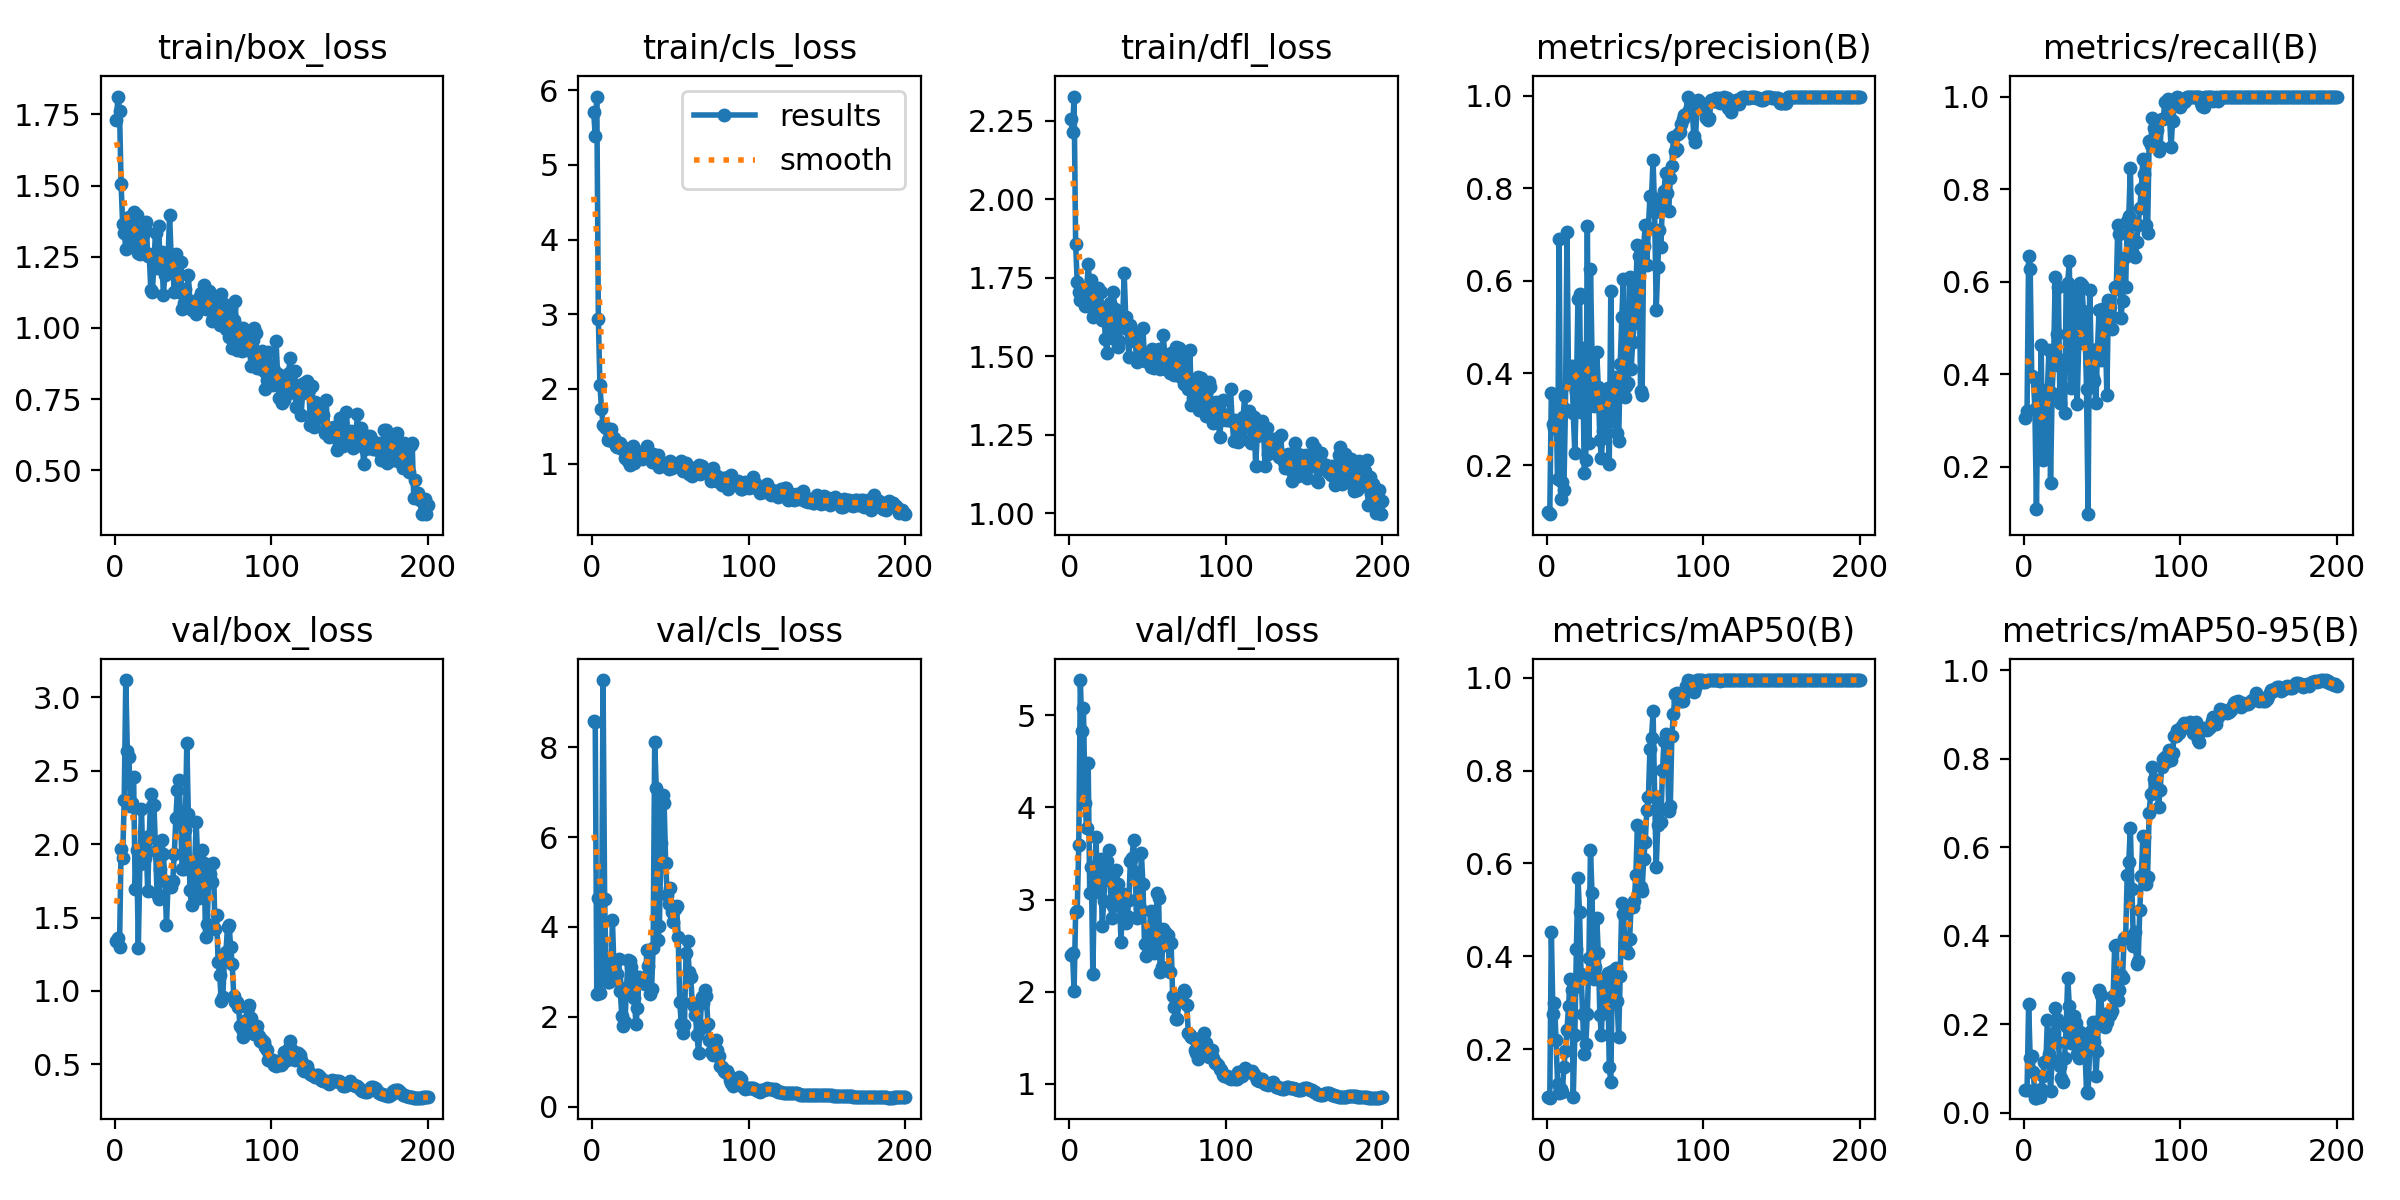

Source data for this figure (header and first rows):
epoch, time, train/box_loss, train/cls_loss, train/dfl_loss, metrics/precision(B), metrics/recall(B), metrics/mAP50(B), metrics/mAP50-95(B), val/box_loss, val/cls_loss, val/dfl_loss, lr/pg0, lr/pg1, lr/pg2
1, 26.11, 1.729, 5.713, 2.255, 0.09901, 0.3044, 0.0966, 0.05126, 1.341, 8.584, 2.394, 0.09802, 2e-05, 2e-05
2, 28.34, 1.813, 5.387, 2.216, 0.09445, 0.3197, 0.09573, 0.05017, 1.362, 8.561, 2.421, 0.09505, 4.99969e-05, 4.99969e-05
3, 30.07, 1.764, 5.916, 2.328, 0.3569, 0.6564, 0.4535, 0.2447, 1.299, 2.503, 2.005, 0.09208, 7.99805e-05, 7.99805e-05
4, 32.37, 1.507, 2.938, 1.859, 0.2897, 0.6274, 0.2768, 0.124, 1.965, 4.653, 2.86, 0.08911, 0.0001099, 0.0001099
5, 34.4, 1.364, 2.052, 1.736, 0.2809, 0.3954, 0.2998, 0.1288, 1.905, 2.535, 2.876, 0.08614, 0.0001399, 0.0001399
6, 36.42, 1.334, 1.737, 1.706, 0.3321, 0.3944, 0.2193, 0.09252, 2.299, 3.617, 3.589, 0.08317, 0.0001697, 0.0001697
7, 38.39, 1.278, 1.519, 1.68, 0.1701, 0.3249, 0.1243, 0.03376, 3.116, 9.495, 5.383, 0.0802, 0.0001996, 0.0001996
8, 40.35, 1.345, 1.493, 1.718, 0.6893, 0.1098, 0.105, 0.03377, 2.631, 4.628, 4.828, 0.07723, 0.0002293, 0.0002293
9, 42.32, 1.389, 1.472, 1.718, 0.1277, 0.3731, 0.1146, 0.03959, 2.594, 2.883, 5.076, 0.07426, 0.000259, 0.000259
10, 44.33, 1.357, 1.317, 1.661, 0.1651, 0.2265, 0.1073, 0.0348, 2.261, 2.765, 4.047, 0.07129, 0.0002886, 0.0002886
11, 46.31, 1.294, 1.338, 1.695, 0.1467, 0.4629, 0.1608, 0.05287, 2.281, 2.782, 3.78, 0.06832, 0.0003181, 0.0003181
12, 48.29, 1.407, 1.468, 1.793, 0.3231, 0.2146, 0.1959, 0.08305, 2.459, 2.91, 4.484, 0.06535, 0.0003474, 0.0003474
13, 50.23, 1.394, 1.304, 1.725, 0.7054, 0.2373, 0.2425, 0.1142, 1.692, 4.152, 3.07, 0.06238, 0.0003767, 0.0003767
14, 52.21, 1.398, 1.338, 1.742, 0.3761, 0.3101, 0.2925, 0.1138, 1.958, 3.026, 3.35, 0.05941, 0.0004058, 0.0004058
15, 54.14, 1.262, 1.235, 1.626, 0.4117, 0.3649, 0.3513, 0.2091, 1.29, 2.829, 2.188, 0.05643, 0.0004348, 0.0004348
16, 56.14, 1.261, 1.226, 1.636, 0.4158, 0.4532, 0.3285, 0.1325, 1.862, 2.948, 3.175, 0.05346, 0.0004636, 0.0004636
17, 58.06, 1.268, 1.22, 1.652, 0.3137, 0.1642, 0.09796, 0.04826, 2.241, 3.277, 3.675, 0.05049, 0.0004922, 0.0004922
18, 60.02, 1.327, 1.271, 1.717, 0.2277, 0.3591, 0.2308, 0.1187, 1.884, 2.571, 3.082, 0.04752, 0.0005207, 0.0005207
19, 61.93, 1.348, 1.192, 1.705, 0.3586, 0.4385, 0.4149, 0.1809, 1.903, 2.012, 3.315, 0.04455, 0.000549, 0.000549
20, 63.87, 1.373, 1.217, 1.706, 0.5606, 0.6103, 0.569, 0.2377, 2.021, 1.806, 3.435, 0.04158, 0.0005771, 0.0005771
21, 65.8, 1.254, 1.079, 1.616, 0.5717, 0.487, 0.4946, 0.2125, 1.68, 1.884, 2.713, 0.03861, 0.000605, 0.000605
22, 67.74, 1.259, 1.106, 1.65, 0.3146, 0.588, 0.3615, 0.1603, 2.056, 2.675, 2.988, 0.03563, 0.0006327, 0.0006327
23, 69.61, 1.132, 1.034, 1.555, 0.4545, 0.3368, 0.2751, 0.1061, 2.344, 3.256, 3.322, 0.03266, 0.0006601, 0.0006601
24, 71.57, 1.125, 0.9875, 1.51, 0.183, 0.4153, 0.1893, 0.07784, 2.258, 3.24, 3.423, 0.02969, 0.0006873, 0.0006873
25, 73.48, 1.234, 1.103, 1.637, 0.212, 0.4312, 0.2114, 0.06896, 2.269, 3.103, 3.536, 0.02671, 0.0007143, 0.0007143
26, 75.43, 1.335, 1.24, 1.67, 0.7187, 0.3171, 0.277, 0.1241, 1.955, 2.925, 3.209, 0.02374, 0.000741, 0.000741
27, 77.31, 1.212, 1.014, 1.557, 0.2494, 0.5896, 0.3962, 0.1964, 1.663, 2.43, 2.8, 0.02077, 0.0007674, 0.0007674
28, 79.22, 1.357, 1.129, 1.705, 0.6248, 0.5979, 0.6285, 0.3048, 1.628, 1.84, 2.925, 0.01779, 0.0007936, 0.0007936
29, 81.33, 1.22, 1.086, 1.652, 0.4398, 0.6437, 0.5356, 0.2411, 1.83, 2.188, 3.306, 0.01482, 0.0008195, 0.0008195
30, 83.28, 1.266, 1.162, 1.64, 0.3277, 0.3703, 0.3514, 0.1573, 2.025, 2.887, 3.32, 0.01185, 0.0008451, 0.0008451
31, 85.19, 1.117, 1.087, 1.529, 0.3437, 0.3718, 0.3761, 0.1774, 1.931, 2.788, 3.165, 0.00887, 0.0008704, 0.0008704
32, 87.14, 1.185, 1.061, 1.549, 0.4447, 0.5086, 0.4836, 0.2179, 1.751, 2.827, 2.999, 0.005895, 0.0008953, 0.0008953
33, 89.02, 1.233, 1.158, 1.62, 0.3695, 0.576, 0.4068, 0.2021, 1.45, 2.801, 2.54, 0.00292, 0.00092, 0.00092
34, 90.93, 1.245, 1.11, 1.608, 0.2556, 0.3364, 0.2735, 0.1316, 1.725, 2.738, 3.019, 0.000935, 0.000935, 0.000935
35, 92.85, 1.397, 1.242, 1.766, 0.2171, 0.4683, 0.231, 0.1243, 1.719, 3.49, 3.062, 0.0009311, 0.0009311, 0.0009311
36, 94.82, 1.248, 1.111, 1.626, 0.275, 0.5965, 0.3504, 0.1824, 1.71, 3.14, 2.746, 0.0009271, 0.0009271, 0.0009271
37, 96.73, 1.209, 1.096, 1.587, 0.3495, 0.5937, 0.3416, 0.1696, 1.748, 2.511, 2.821, 0.0009229, 0.0009229, 0.0009229
38, 98.66, 1.127, 1.016, 1.497, 0.2969, 0.5355, 0.2944, 0.1288, 1.933, 2.619, 2.999, 0.0009187, 0.0009187, 0.0009187
39, 100.6, 1.259, 1.127, 1.6, 0.3666, 0.506, 0.3642, 0.1399, 2.178, 3.54, 3.42, 0.0009144, 0.0009144, 0.0009144
40, 102.5, 1.201, 1.066, 1.574, 0.2034, 0.3671, 0.1617, 0.04748, 2.368, 8.117, 3.451, 0.00091, 0.00091, 0.00091
41, 104.4, 1.125, 1.014, 1.549, 0.578, 0.09756, 0.1291, 0.04457, 2.433, 7.085, 3.648, 0.0009055, 0.0009055, 0.0009055
42, 106.4, 1.23, 1.12, 1.562, 0.2951, 0.583, 0.3686, 0.1469, 2.182, 3.72, 3.302, 0.0009008, 0.0009008, 0.0009008
43, 108.3, 1.065, 0.9509, 1.48, 0.3767, 0.4394, 0.3689, 0.1836, 1.83, 4.032, 2.804, 0.0008961, 0.0008961, 0.0008961
44, 110.3, 1.088, 1.025, 1.556, 0.3921, 0.3913, 0.3747, 0.2055, 1.828, 5.861, 2.818, 0.0008913, 0.0008913, 0.0008913
45, 112.2, 1.137, 0.9938, 1.503, 0.2691, 0.3853, 0.3046, 0.1604, 2.096, 6.946, 2.91, 0.0008864, 0.0008864, 0.0008864
46, 114.1, 1.103, 0.9858, 1.503, 0.2534, 0.3368, 0.227, 0.08366, 2.69, 6.768, 3.503, 0.0008814, 0.0008814, 0.0008814
47, 116.1, 1.185, 0.9847, 1.592, 0.4189, 0.4534, 0.3584, 0.1399, 2.202, 5.423, 3.174, 0.0008763, 0.0008763, 0.0008763
48, 118, 1.087, 0.9617, 1.487, 0.5212, 0.5394, 0.5156, 0.2782, 1.689, 4.703, 2.516, 0.0008711, 0.0008711, 0.0008711
49, 119.9, 1.062, 0.924, 1.499, 0.6038, 0.431, 0.491, 0.2659, 1.584, 4.505, 2.392, 0.0008658, 0.0008658, 0.0008658
50, 121.9, 1.084, 1.033, 1.511, 0.3473, 0.5416, 0.4304, 0.218, 1.678, 4.872, 2.493, 0.0008605, 0.0008605, 0.0008605
51, 123.8, 1.08, 0.9462, 1.487, 0.3726, 0.5314, 0.4148, 0.202, 1.856, 4.34, 2.619, 0.000855, 0.000855, 0.000855
52, 125.7, 1.048, 0.9927, 1.466, 0.3789, 0.4964, 0.4073, 0.1932, 2.148, 4.107, 2.878, 0.0008495, 0.0008495, 0.0008495
53, 127.6, 1.1, 0.9701, 1.522, 0.6073, 0.355, 0.4376, 0.2046, 1.869, 4.408, 2.551, 0.0008439, 0.0008439, 0.0008439
54, 129.5, 1.072, 0.9834, 1.463, 0.4092, 0.5612, 0.5107, 0.2259, 1.635, 4.457, 2.415, 0.0008381, 0.0008381, 0.0008381
55, 131.4, 1.122, 0.9799, 1.508, 0.4669, 0.5444, 0.5073, 0.221, 1.694, 3.782, 2.428, 0.0008323, 0.0008323, 0.0008323
56, 133.4, 1.078, 0.9722, 1.509, 0.5081, 0.4979, 0.5197, 0.2308, 1.962, 2.328, 3.068, 0.0008265, 0.0008265, 0.0008265
57, 135.3, 1.15, 1.038, 1.524, 0.5875, 0.5236, 0.5758, 0.2643, 1.872, 1.843, 3.021, 0.0008205, 0.0008205, 0.0008205
58, 137.3, 1.066, 0.9048, 1.459, 0.6773, 0.589, 0.6829, 0.3764, 1.367, 1.643, 2.215, 0.0008145, 0.0008145, 0.0008145
59, 139.4, 1.072, 0.994, 1.482, 0.6535, 0.5839, 0.6793, 0.3783, 1.456, 1.819, 2.272, 0.0008084, 0.0008084, 0.0008084
60, 141.5, 1.13, 1.006, 1.568, 0.3611, 0.7233, 0.5491, 0.2536, 1.791, 3.416, 2.68, 0.0008022, 0.0008022, 0.0008022
... 140 more rows
